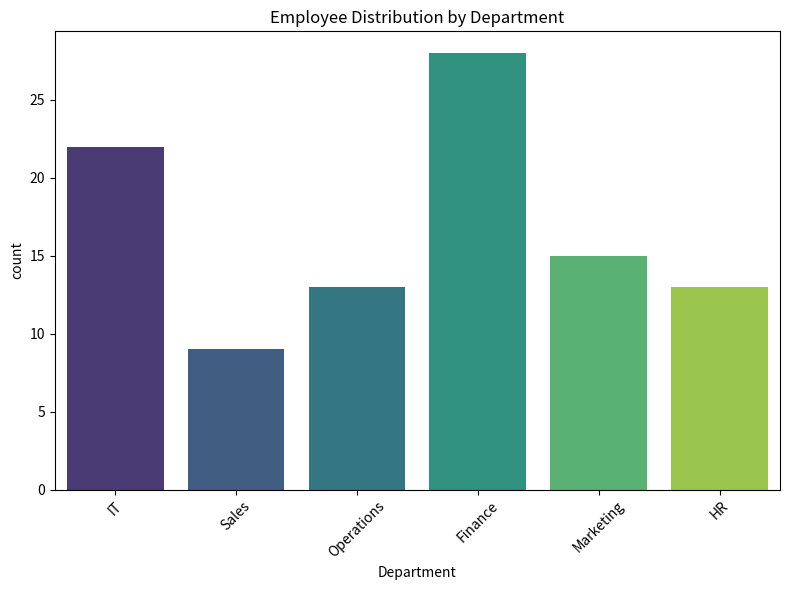

Recreate this plot in Python.
# Employee Performance Analysis
# Author: 23f2004940@ds.study.iitm.ac.in

import pandas as pd
import numpy as np
import matplotlib.pyplot as plt
import seaborn as sns

# --------------------------
# 1. Generate sample dataset
# --------------------------
np.random.seed(42)
departments = ["Finance", "HR", "IT", "Operations", "Marketing", "Sales"]
regions = ["North", "South", "East", "West"]

data = {
    "EmployeeID": range(1, 101),
    "Department": np.random.choice(departments, 100, p=[0.2,0.15,0.25,0.15,0.15,0.1]),
    "Region": np.random.choice(regions, 100),
    "PerformanceScore": np.random.randint(60, 100, 100),
}

df = pd.DataFrame(data)

# --------------------------
# 2. Frequency count for Finance
# --------------------------
finance_count = (df["Department"] == "Finance").sum()
print("Number of employees in Finance department:", finance_count)

# --------------------------
# 3. Visualization
# --------------------------
plt.figure(figsize=(8, 6))
sns.countplot(data=df, x="Department", palette="viridis")
plt.title("Employee Distribution by Department")
plt.xticks(rotation=45)
plt.tight_layout()

# --------------------------
# 4. Save visualization to HTML
# --------------------------
# Save the matplotlib figure as PNG first
plt.savefig("department_hist.png")

# Create a very simple HTML file embedding the result
with open("employee_analysis.html", "w") as f:
    f.write("<html><head><title>Employee Analysis</title></head><body>")
    f.write("<h1>Employee Performance Analysis</h1>")
    f.write(f"<p><b>Email:</b> 23f2004940@ds.study.iitm.ac.in</p>")
    f.write(f"<p>Number of employees in Finance department: {finance_count}</p>")
    f.write('<img src="department_hist.png" width="600">')
    f.write("</body></html>")
